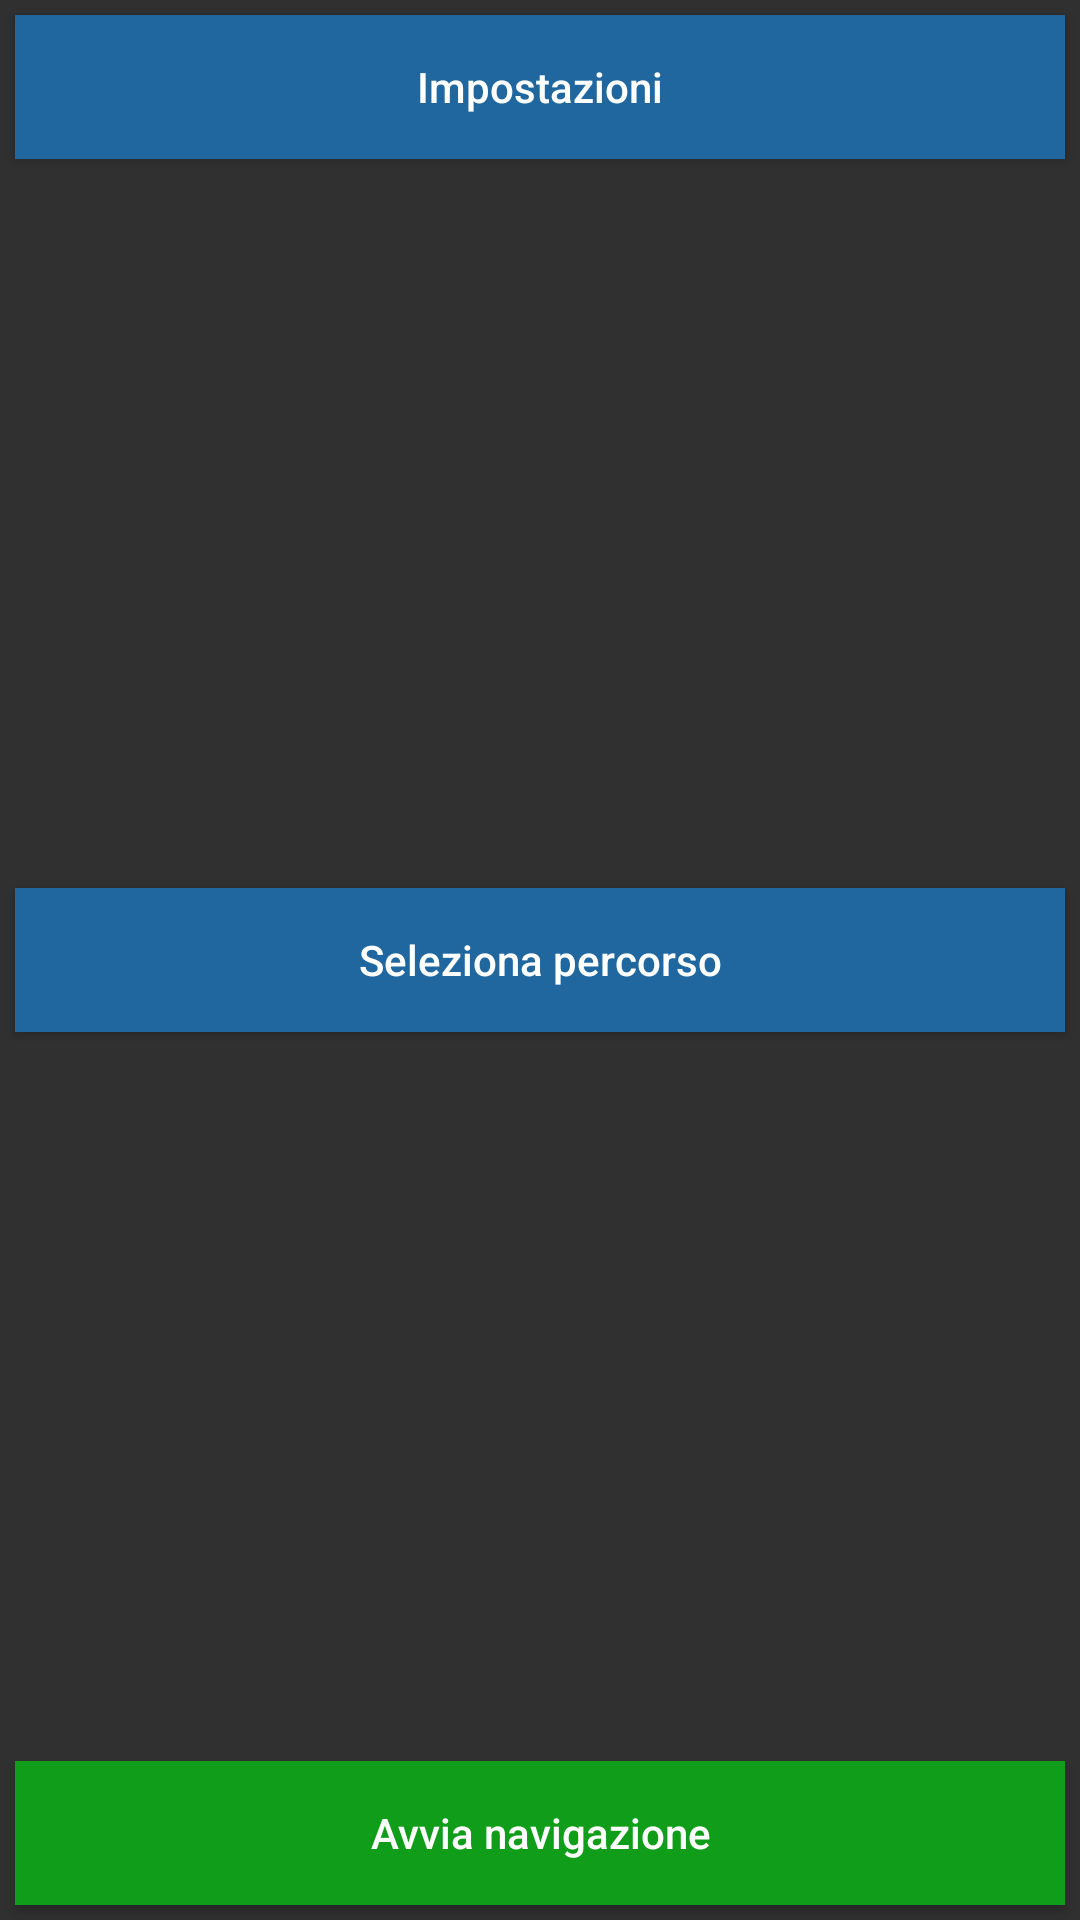

Reconstruct the res/layout file that produces this screen, plus the resources it refers to.
<!-- AndroidManifest.xml: application theme AppTheme -->
<!-- res/layout/home_view.xml -->
<?xml version="1.0" encoding="utf-8"?>
<RelativeLayout xmlns:android="http://schemas.android.com/apk/res/android"
    android:layout_width="match_parent"
    android:layout_height="match_parent"
    style="@style/AppTheme"
    android:orientation="vertical">

    <Button
        android:layout_width="fill_parent"
        android:layout_height="wrap_content"
        android:text="@string/settingText"
        android:id="@+id/settingsButton"
        android:background="#ff1f679e"
        android:layout_alignParentTop="true"
        android:layout_centerHorizontal="true"
        android:layout_margin="5dp"/>


    <Button
        android:layout_width="match_parent"
        android:layout_height="wrap_content"
        android:text="@string/selezionePercorso"
        android:id="@+id/selectionTrackButton"
        android:background="#ff1f679e"
        android:layout_marginLeft="5dp"
        android:layout_marginRight="5dp"
        android:layout_centerVertical="true"
        android:layout_alignParentStart="true"/>

    <Button
        android:layout_width="match_parent"
        android:layout_height="wrap_content"
        android:text="@string/avviaNavigazione"
        android:id="@+id/startButton"
        android:background="#ff109e1a"
        android:layout_alignParentBottom="true"
        android:layout_alignParentStart="true"
        android:layout_marginLeft="5dp"
        android:layout_marginBottom="5dp"
        android:layout_marginRight="5dp"/>

</RelativeLayout>
<!-- resources referenced by this layout -->
<resources>
  <string name="avviaNavigazione">Avvia navigazione</string>
  <string name="selezionePercorso">Seleziona percorso</string>
  <string name="settingText">Impostazioni</string>
  <style name="AppTheme" parent="Theme.AppCompat.NoActionBar">
          <item name="android:textAllCaps">false</item>
          <item name="android:windowFullscreen">true</item>
      </style>
</resources>
